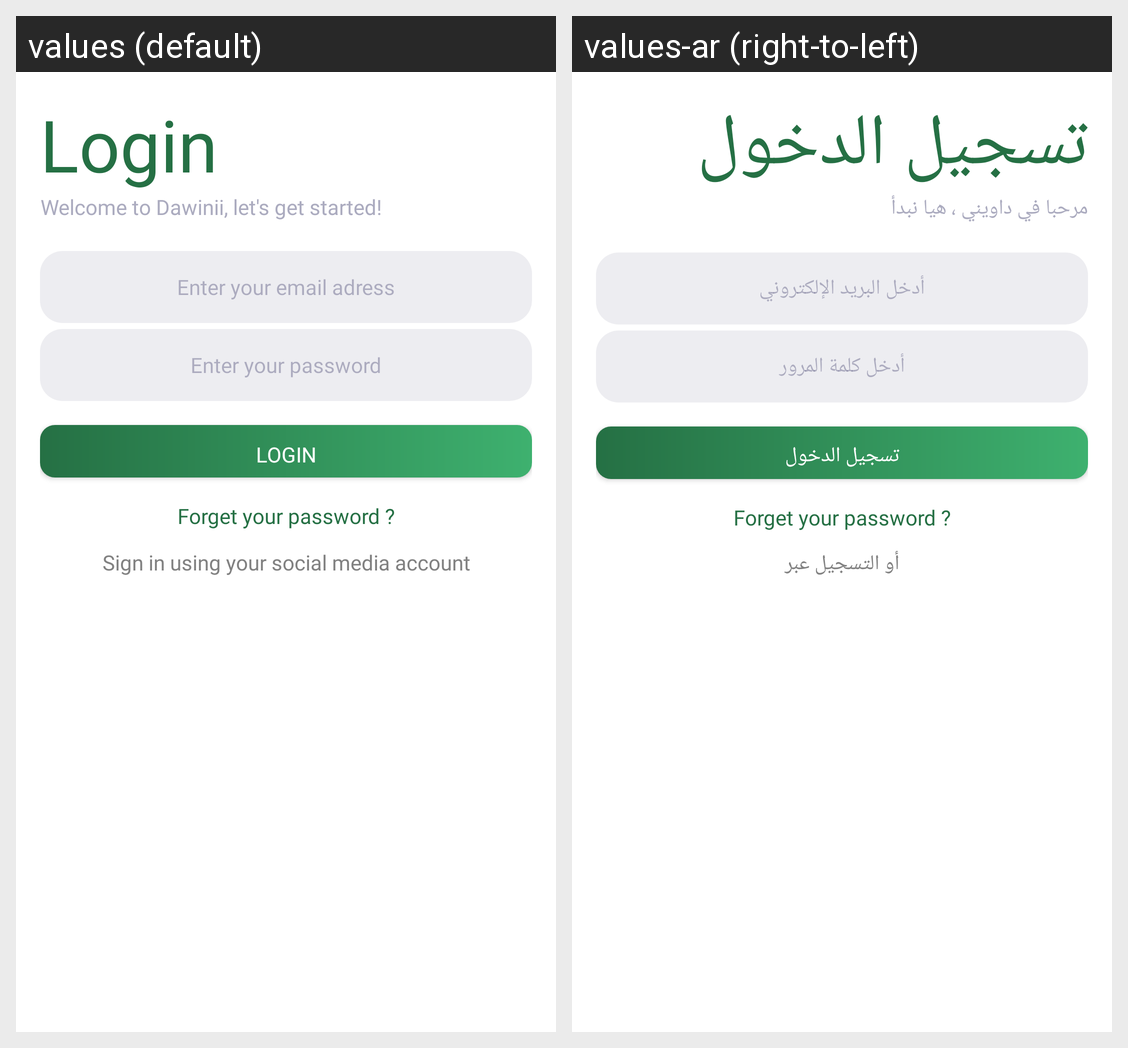

Strings drawn on this Android screen and how each of the app's shown locales translates them:
Android screen res/layout/fragment_log_in.xml rendered under 2 locales, left to right: values (default), values-ar (right-to-left). Device: Nexus 5 (rendered at 1080×1920; each locale shown at half size, 540×960, under a caption strip naming it); theme Theme.Dawinii.
Strings drawn on this screen, with the default value and each locale's value (text and hints the layout hard-codes, and strings that could not be matched under every locale, appear in the picture but are not listed):

login
  values: Login
  values-ar: تسجيل الدخول

welcome_to_
  values: Welcome to Dawinii, let's get started!
  values-ar: مرحبا في داويني ، هيا نبدأ

loginUserName
  values: Enter your email adress
  values-ar: أدخل البريد الإلكتروني

loginPassword
  values: Enter your password
  values-ar: أدخل كلمة المرور

forget_your_password
  values: Forget your password ?
  values-ar: Forget your password ?  [not translated; the default value is used]

sign_in_usi
  values: Sign in using your social media account
  values-ar: أو التسجيل عبر
